Dataset: Roboflow Dataset (GitHub, AYUSHMSINGH2004/PoultryHealth-Intelligence). Classes: bumblefoot, fowlpox, healthy, coryza, CRD.

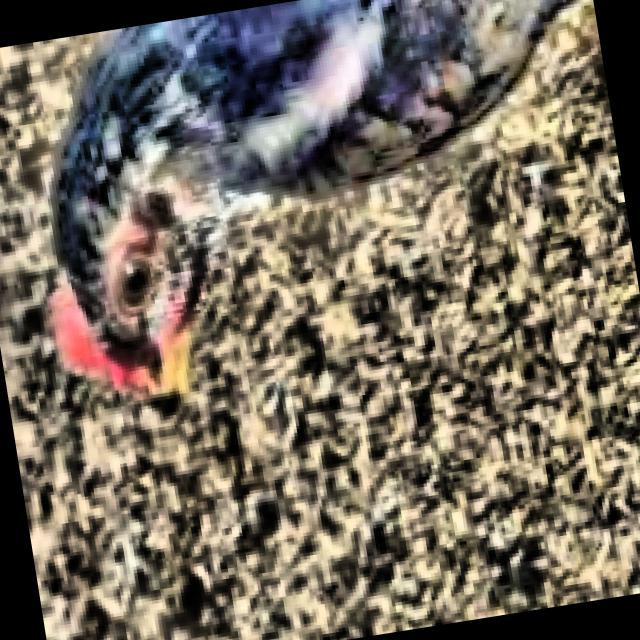
Label: healthy

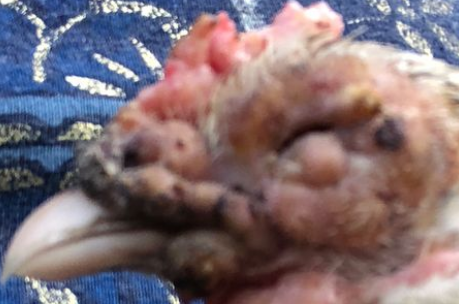
Label: fowlpox

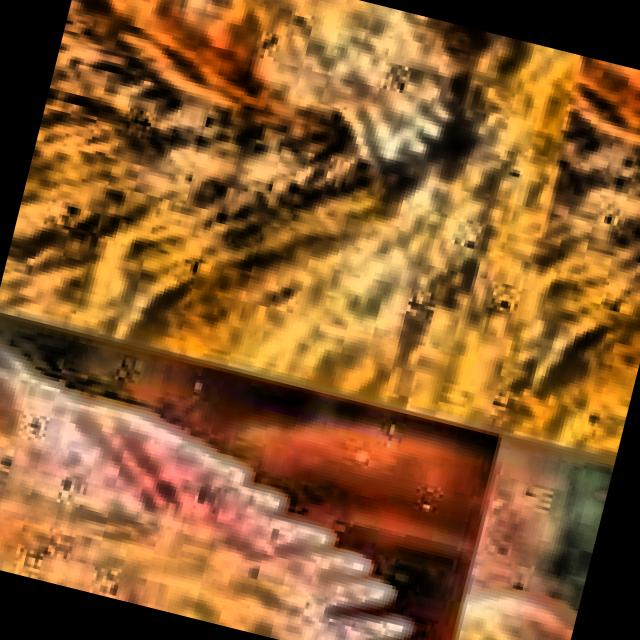
Label: CRD

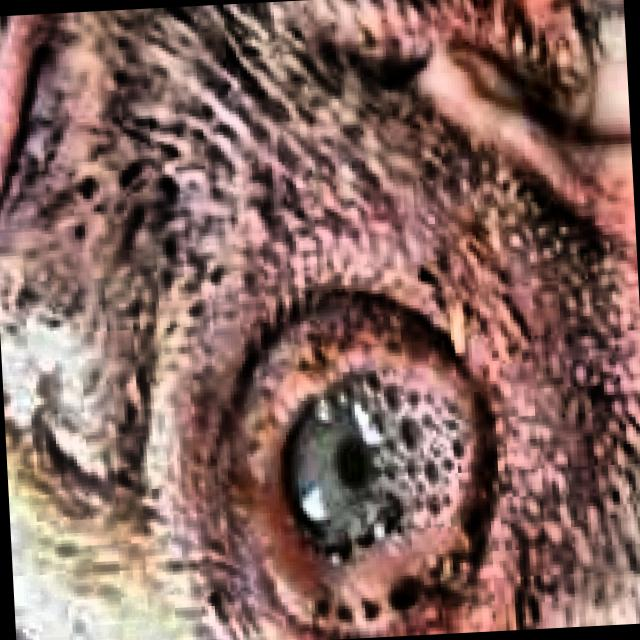
Label: CRD

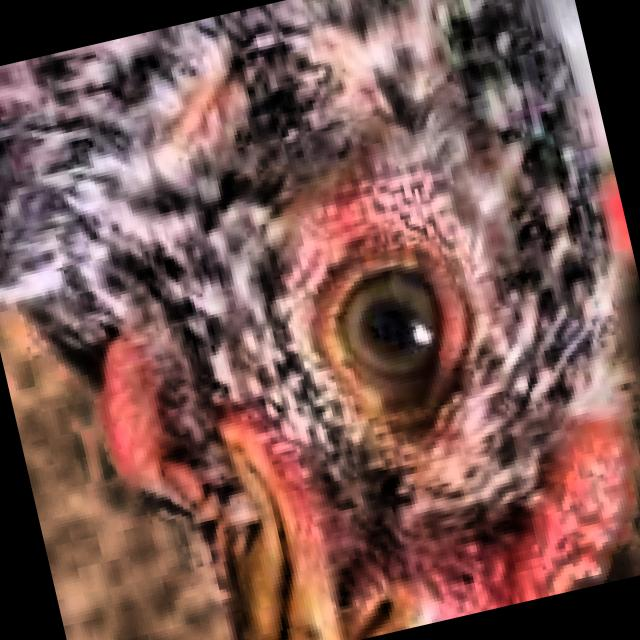
Label: healthy

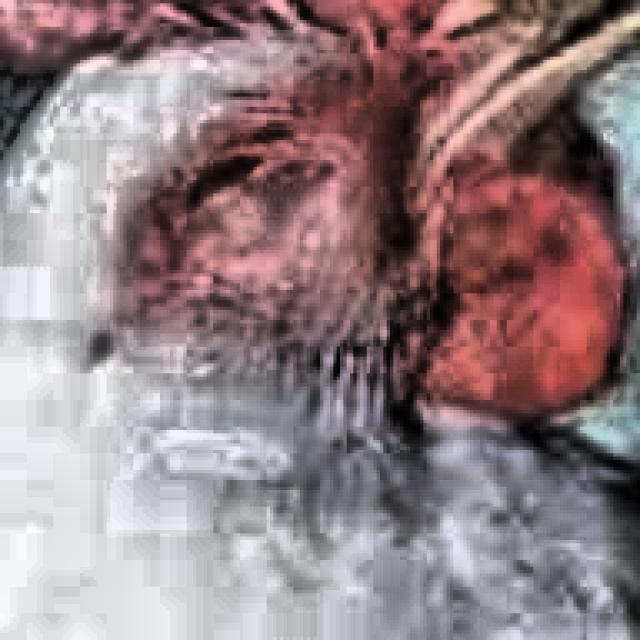
Label: coryza
